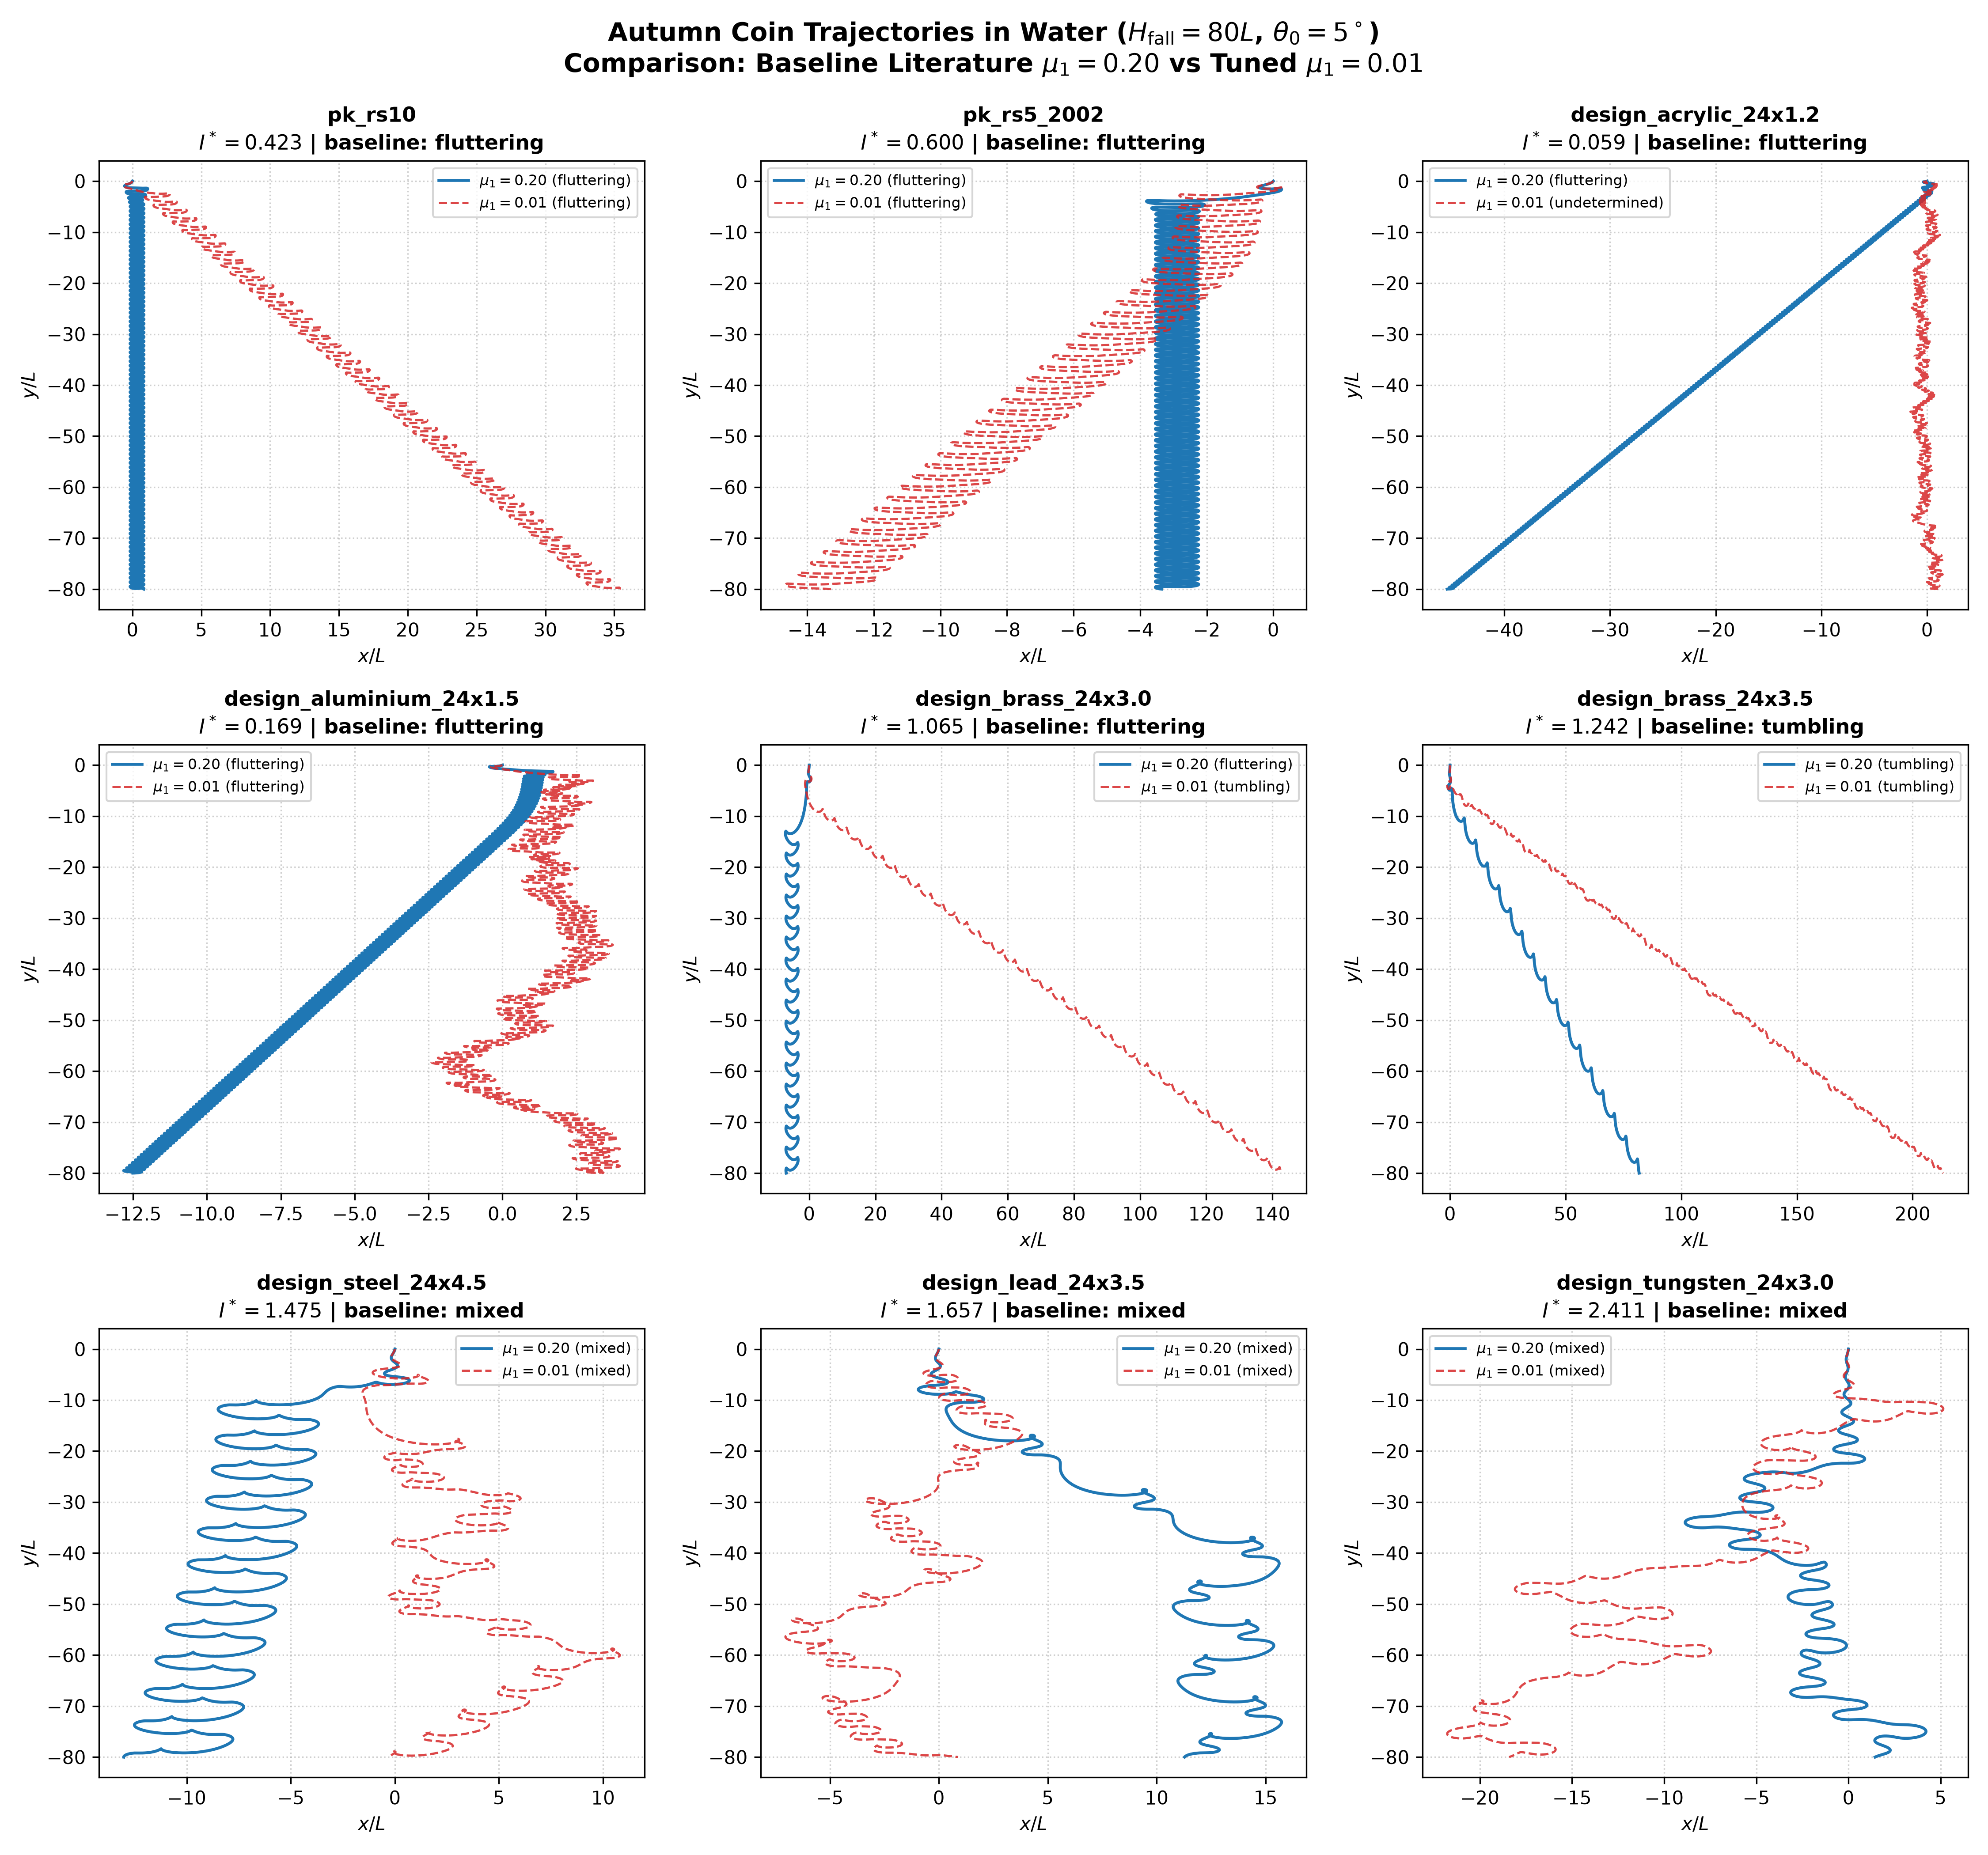

The data file committed next to this chart (first rows):
coin, I_star, rho_s_over_rho_f, theta0_deg, mu_1, regime, net_turns, ptp_deg, x_end_over_L, perturbation_rad, theta_actual_deg, window_time_units, symmetric_start
pk_rs10, 0.4232, 7.194, 5.0, 0.2, fluttering, 0.04, 75.9, 0.826, 0.001, 5.057, 424.8, False
pk_rs10, 0.4232, 7.194, 5.0, 0.01, fluttering, 0.2, 109.3, 35.38, 0.001, 5.057, 325.5, False
pk_rs10, 0.4232, 7.194, 20.0, 0.2, fluttering, 0.21, 75.9, 0.327, 0.001, 20.06, 426.6, False
pk_rs10, 0.4232, 7.194, 20.0, 0.01, fluttering, 0.21, 109.3, 35.34, 0.001, 20.06, 325.4, False
pk_rs10, 0.4232, 7.194, 45.0, 0.2, fluttering, 0.2, 75.9, -1.733, 0.001, 45.06, 427, False
pk_rs10, 0.4232, 7.194, 45.0, 0.01, fluttering, 0.05, 109.3, 31.87, 0.001, 45.06, 329.1, False
pk_rs10, 0.4232, 7.194, 90.0, 0.2, fluttering, 0.05, 75.9, 7.35, 0.001, 90.06, 231.7, False
pk_rs10, 0.4232, 7.194, 90.0, 0.01, fluttering, 0.1, 109.5, 22.52, 0.001, 90.06, 193, False
pk_rs5_2002, 0.5999, 6.856, 5.0, 0.2, fluttering, 0.03, 97.6, -3.351, 0.001, 5.057, 406.2, False
pk_rs5_2002, 0.5999, 6.856, 5.0, 0.01, fluttering, 0.11, 130.7, -13.22, 0.001, 5.057, 307.4, False
pk_rs5_2002, 0.5999, 6.856, 20.0, 0.2, fluttering, 0.07, 97.6, 1.289, 0.001, 20.06, 414.3, False
pk_rs5_2002, 0.5999, 6.856, 20.0, 0.01, fluttering, 0.01, 130.7, -9.821, 0.001, 20.06, 298.9, False
pk_rs5_2002, 0.5999, 6.856, 45.0, 0.2, fluttering, 0.18, 97.6, -0.23, 0.001, 45.06, 418.5, False
pk_rs5_2002, 0.5999, 6.856, 45.0, 0.01, fluttering, 0.01, 130.7, 11.33, 0.001, 45.06, 308.8, False
pk_rs5_2002, 0.5999, 6.856, 90.0, 0.2, fluttering, 0.05, 97.6, 7.745, 0.001, 90.06, 253.1, False
pk_rs5_2002, 0.5999, 6.856, 90.0, 0.01, fluttering, 0.02, 130.7, -1.345, 0.001, 90.06, 199.1, False
design_acrylic_24x1.2, 0.0591, 1.182, 5.0, 0.2, fluttering, 0.01, 31.3, -45.39, 0.001, 5.057, 417.7, False
design_acrylic_24x1.2, 0.0591, 1.182, 5.0, 0.01, undetermined, 0.04, 79.6, 1.074, 0.001, 5.057, 395.4, False
design_acrylic_24x1.2, 0.0591, 1.182, 20.0, 0.2, fluttering, 0.01, 31.3, 45.91, 0.001, 20.06, 417.9, False
design_acrylic_24x1.2, 0.0591, 1.182, 20.0, 0.01, fluttering, 0.18, 78.7, 1.563, 0.001, 20.06, 399.6, False
design_acrylic_24x1.2, 0.0591, 1.182, 45.0, 0.2, fluttering, 0.08, 31.3, 43.31, 0.001, 45.06, 413.4, False
design_acrylic_24x1.2, 0.0591, 1.182, 45.0, 0.01, fluttering, 0.09, 68.5, -5.097, 0.001, 45.06, 401.7, False
design_acrylic_24x1.2, 0.0591, 1.182, 90.0, 0.2, fluttering, 0.0, 32.7, -7.388, 0.001, 90.06, 177.3, False
design_acrylic_24x1.2, 0.0591, 1.182, 90.0, 0.01, fluttering, 0.1, 68.2, 4.541, 0.001, 90.06, 180.9, False
design_aluminium_24x1.5, 0.1691, 2.705, 5.0, 0.2, fluttering, 0.05, 44.9, -12.51, 0.001, 5.057, 449.3, False
design_aluminium_24x1.5, 0.1691, 2.705, 5.0, 0.01, fluttering, 0.02, 87.9, 3.361, 0.001, 5.057, 378.4, False
design_aluminium_24x1.5, 0.1691, 2.705, 20.0, 0.2, fluttering, 0.01, 44.9, 14.35, 0.001, 20.06, 452.3, False
design_aluminium_24x1.5, 0.1691, 2.705, 20.0, 0.01, fluttering, 0.17, 88.1, -2.968, 0.001, 20.06, 381.3, False
design_aluminium_24x1.5, 0.1691, 2.705, 45.0, 0.2, fluttering, 0.05, 44.9, 12.4, 0.001, 45.06, 448.3, False
design_aluminium_24x1.5, 0.1691, 2.705, 45.0, 0.01, fluttering, 0.14, 87.7, 1.857, 0.001, 45.06, 380.1, False
design_aluminium_24x1.5, 0.1691, 2.705, 90.0, 0.2, fluttering, 0.08, 45.0, 2.159, 0.001, 90.06, 204.8, False
design_aluminium_24x1.5, 0.1691, 2.705, 90.0, 0.01, fluttering, 0.09, 86.5, 11.36, 0.001, 90.06, 188.8, False
design_brass_24x3.0, 1.065, 8.517, 5.0, 0.2, fluttering, 0.02, 170.4, -6.926, 0.001, 5.057, 215.3, False
design_brass_24x3.0, 1.065, 8.517, 5.0, 0.01, tumbling, 16.51, 5942, 142.8, 0.001, 5.057, 245.6, False
design_brass_24x3.0, 1.065, 8.517, 20.0, 0.2, fluttering, 0.13, 170.4, 5.445, 0.001, 20.06, 205.5, False
design_brass_24x3.0, 1.065, 8.517, 20.0, 0.01, tumbling, 17.3, 6228, 153.1, 0.001, 20.06, 257.6, False
design_brass_24x3.0, 1.065, 8.517, 45.0, 0.2, fluttering, 0.39, 170.4, -1.107, 0.001, 45.06, 235.9, False
design_brass_24x3.0, 1.065, 8.517, 45.0, 0.01, tumbling, 17.45, 6281, -156.7, 0.001, 45.06, 259.4, False
design_brass_24x3.0, 1.065, 8.517, 90.0, 0.2, fluttering, 0.03, 170.4, 3.168, 0.001, 90.06, 185.1, False
design_brass_24x3.0, 1.065, 8.517, 90.0, 0.01, tumbling, 13.7, 4931, 120, 0.001, 90.06, 204.7, False
design_brass_24x3.5, 1.242, 8.517, 5.0, 0.2, tumbling, 7.04, 2533, 81.78, 0.001, 5.057, 148.4, False
design_brass_24x3.5, 1.242, 8.517, 5.0, 0.01, tumbling, 46.69, 16810, 213.3, 0.001, 5.057, 480.9, False
design_brass_24x3.5, 1.242, 8.517, 20.0, 0.2, tumbling, 7.03, 2530, -84.71, 0.001, 20.06, 148.4, False
design_brass_24x3.5, 1.242, 8.517, 20.0, 0.01, tumbling, 48.01, 17282, -219.6, 0.001, 20.06, 493.7, False
design_brass_24x3.5, 1.242, 8.517, 45.0, 0.2, tumbling, 7.42, 2673, 87.26, 0.001, 45.06, 154.2, False
design_brass_24x3.5, 1.242, 8.517, 45.0, 0.01, tumbling, 48.13, 17329, -225.7, 0.001, 45.06, 494.8, False
design_brass_24x3.5, 1.242, 8.517, 90.0, 0.2, tumbling, 6.05, 2178, 72, 0.001, 90.06, 129.6, False
design_brass_24x3.5, 1.242, 8.517, 90.0, 0.01, tumbling, 40.0, 14401, 185.6, 0.001, 90.06, 410.9, False
design_steel_24x4.5, 1.475, 7.866, 5.0, 0.2, mixed, 0.01, 389.3, -13.03, 0.001, 5.057, 267.1, False
design_steel_24x4.5, 1.475, 7.866, 5.0, 0.01, mixed, 1.84, 1176, -0.295, 0.001, 5.057, 266.5, False
design_steel_24x4.5, 1.475, 7.866, 20.0, 0.2, mixed, 0.39, 388.8, -9.117, 0.001, 20.06, 272.6, False
design_steel_24x4.5, 1.475, 7.866, 20.0, 0.01, mixed, 1.09, 1020, -10.31, 0.001, 20.06, 268.6, False
design_steel_24x4.5, 1.475, 7.866, 45.0, 0.2, mixed, 1.02, 390.0, 11.28, 0.001, 45.06, 278.7, False
design_steel_24x4.5, 1.475, 7.866, 45.0, 0.01, mixed, 0.99, 1190, -7.142, 0.001, 45.06, 265.6, False
design_steel_24x4.5, 1.475, 7.866, 90.0, 0.2, mixed, 0.42, 388.8, 10.29, 0.001, 90.06, 236.2, False
design_steel_24x4.5, 1.475, 7.866, 90.0, 0.01, mixed, 0.26, 1003, 1.782, 0.001, 90.06, 223.1, False
design_lead_24x3.5, 1.657, 11.36, 5.0, 0.2, mixed, 1.48, 929.1, 11.28, 0.001, 5.057, 170.7, False
design_lead_24x3.5, 1.657, 11.36, 5.0, 0.01, mixed, 1.84, 1310, 0.886, 0.001, 5.057, 253, False
design_lead_24x3.5, 1.657, 11.36, 20.0, 0.2, mixed, 3.34, 1634, 22.98, 0.001, 20.06, 194.4, False
design_lead_24x3.5, 1.657, 11.36, 20.0, 0.01, mixed, 0.49, 1273, -1.747, 0.001, 20.06, 312, False
... 12 more rows
